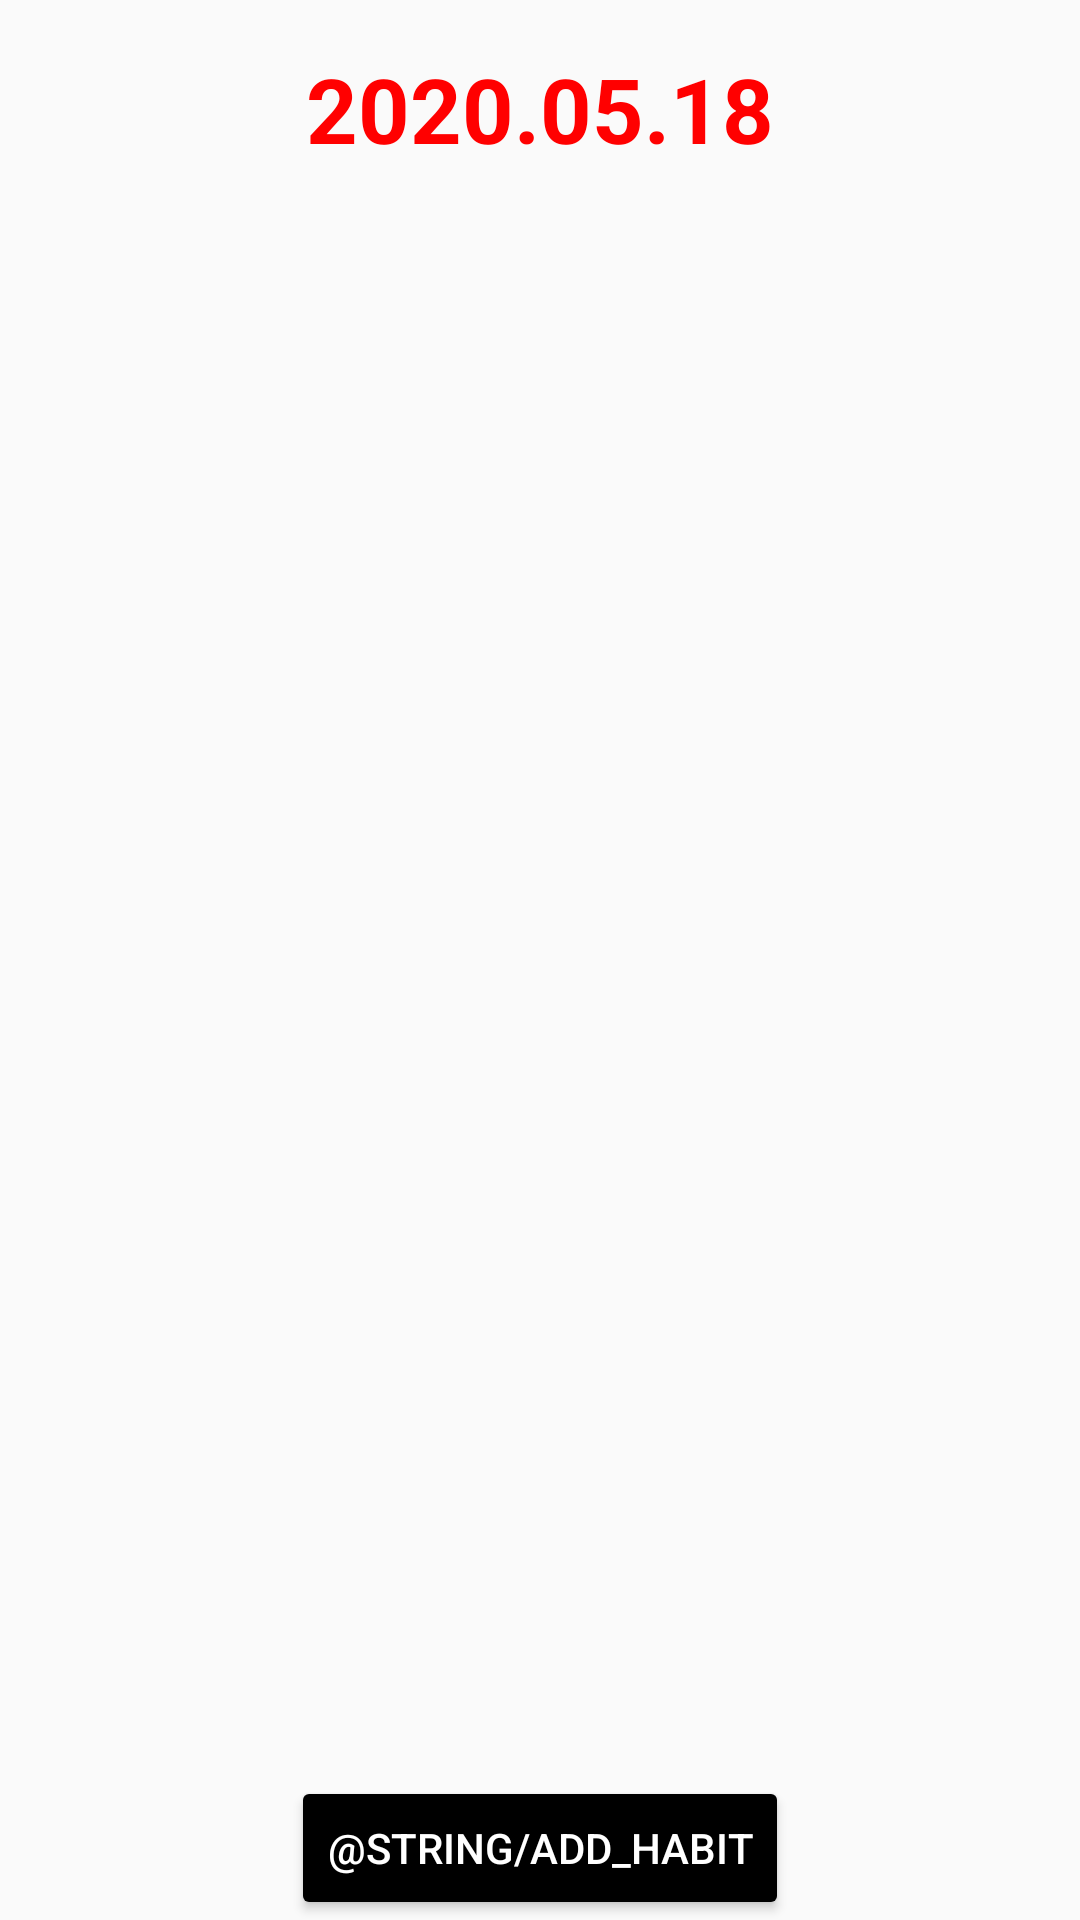

Produce the Android XML layout that renders to this screen, including the resource entries it uses.
<!-- AndroidManifest.xml: application theme AppTheme -->
<!-- res/layout/fragment_habittracker.xml -->
<?xml version="1.0" encoding="utf-8"?>
<androidx.constraintlayout.widget.ConstraintLayout xmlns:android="http://schemas.android.com/apk/res/android"
    xmlns:app="http://schemas.android.com/apk/res-auto"
    xmlns:tools="http://schemas.android.com/tools"
    android:layout_width="match_parent"
    android:layout_height="match_parent"
    tools:context=".ui.habittracker.HabitTrackerFragment">

    <TextView
        android:id="@+id/todayDate"
        style="@style/RedText"
        android:layout_width="wrap_content"
        android:layout_height="wrap_content"
        android:layout_marginTop="16dp"
        android:text="2020.05.18"
        app:layout_constraintEnd_toEndOf="parent"
        app:layout_constraintStart_toStartOf="parent"
        app:layout_constraintTop_toTopOf="parent" />

    <Button
        android:id="@+id/button_add_habit"
        style="@style/BlackButton"
        android:layout_width="wrap_content"
        android:layout_height="wrap_content"
        android:text="@string/add_habit"
        app:layout_constraintBottom_toBottomOf="parent"
        app:layout_constraintEnd_toEndOf="parent"
        app:layout_constraintStart_toStartOf="parent" />

    <LinearLayout
        android:id="@+id/linearLayout"
        android:layout_width="411dp"
        android:layout_height="631dp"
        app:layout_constraintBottom_toBottomOf="parent"
        app:layout_constraintEnd_toEndOf="parent"
        app:layout_constraintHorizontal_bias="0.0"
        app:layout_constraintStart_toStartOf="parent"
        app:layout_constraintTop_toBottomOf="@+id/todayDate"
        app:layout_constraintVertical_bias="1.0">

        <androidx.recyclerview.widget.RecyclerView
            android:id="@+id/rvHabits"
            android:name="hu.bme.aut.android.hataridonaploeh7k1k.ui.habittracker.HabitTrackerFragment"
            android:layout_width="match_parent"
            android:layout_height="554dp"
            app:layout_behavior="@string/appbar_scrolling_view_behavior"
            tools:listitem="@layout/card_habit" />

    </LinearLayout>

</androidx.constraintlayout.widget.ConstraintLayout>
<!-- res/layout/card_habit.xml (included above) -->
<?xml version="1.0" encoding="utf-8"?>
<androidx.cardview.widget.CardView xmlns:android="http://schemas.android.com/apk/res/android"
    xmlns:card_view="http://schemas.android.com/apk/res-auto"
    android:layout_width="match_parent"
    android:layout_height="wrap_content"
    android:layout_gravity="center"
    android:layout_margin="10dp"
    card_view:cardCornerRadius="4dp">

    <RelativeLayout
        android:layout_width="match_parent"
        android:layout_height="wrap_content"
        android:padding="10dp">

        <LinearLayout
            android:layout_width="wrap_content"
            android:layout_height="wrap_content"
            android:gravity="center_vertical"
            android:layout_alignParentStart="true"
            android:layout_centerVertical="true"
            android:orientation="horizontal">

            <TextView
                android:id="@+id/habitTitle"
                android:layout_width="wrap_content"
                android:layout_height="wrap_content"
                android:textAppearance="@style/TextAppearance.AppCompat.Large"
                android:layout_marginEnd="@dimen/activity_horizontal_margin"/>

            <TextView
                android:layout_width="wrap_content"
                android:layout_height="wrap_content"
                android:text="@string/ready"/>

            <CheckBox
                android:id="@+id/habitReady"
                android:layout_width="wrap_content"
                android:layout_height="wrap_content" />

        </LinearLayout>

    </RelativeLayout>

</androidx.cardview.widget.CardView>
<!-- resources referenced by this layout -->
<resources>
  <style name="BlackButton" parent="TextAppearance.AppCompat.Button">
          <item name="android:textColor">#FFFFFF</item>
          <item name="backgroundTint">@color/colorPrimary</item>
      </style>
  <style name="RedText" parent="TextAppearance.AppCompat">
          <item name="android:textColor">#FF0000</item>
          <item name="android:textSize">30sp</item>
          <item name="android:textStyle">bold</item>
      </style>
  <style name="AppTheme" parent="Theme.AppCompat.Light.DarkActionBar">
          
          <item name="colorPrimary">@color/colorPrimary</item>
          <item name="colorPrimaryDark">@color/colorPrimaryDark</item>
          <item name="colorAccent">@color/colorAccent</item>
      </style>
  <color name="colorPrimary">#000000</color>
  <color name="colorPrimaryDark">#000000</color>
  <color name="colorAccent">#787878</color>
</resources>
